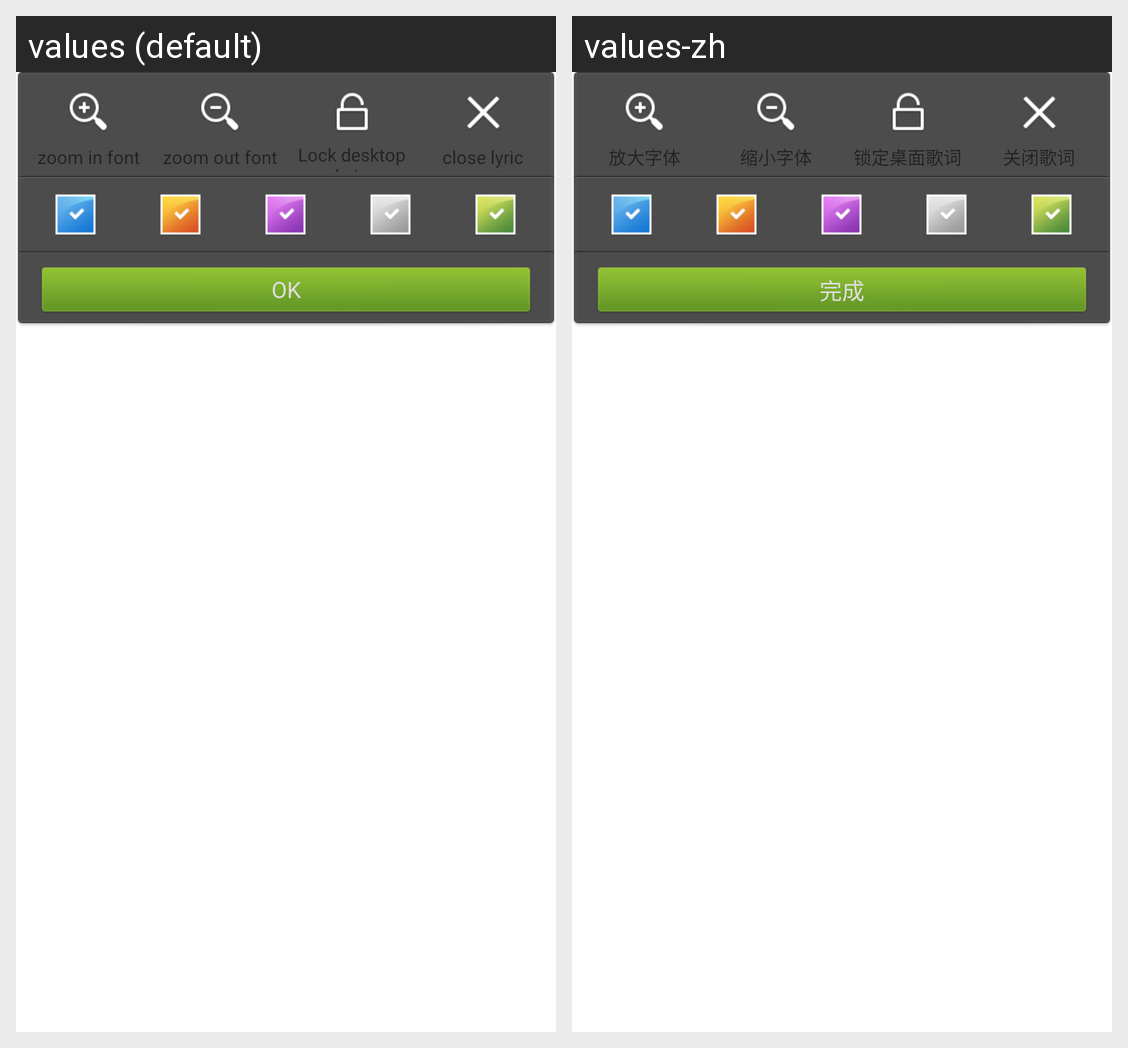

Locale-by-locale string values for the Android screen shown in this grid:
Android screen res/layout/minilyricsettingview_main.xml rendered under 2 locales, left to right: values (default), values-zh. Device: Nexus 5 (rendered at 1080×1920; each locale shown at half size, 540×960, under a caption strip naming it); theme Theme.TTPod.
Strings drawn on this screen, with the default value and each locale's value (text and hints the layout hard-codes, and strings that could not be matched under every locale, appear in the picture but are not listed):

minilyric_font_zoom_in
  values: zoom in font
  values-zh: 放大字体

minilyric_font_zoom_out
  values: zoom out font
  values-zh: 缩小字体

minilyric_button_lock
  values: Lock desktop lyric
  values-zh: 锁定桌面歌词

minilyric_button_close
  values: close lyric
  values-zh: 关闭歌词

minilyric_button_ok
  values: OK
  values-zh: 完成
